Run: headless pygame with SDL's dummy video driver; simulated clock (each Clock.tick advances the game by its frame time, no real sleeping); random seed 0; keys injected as events and as key.get_pressed() state; no mouse input.
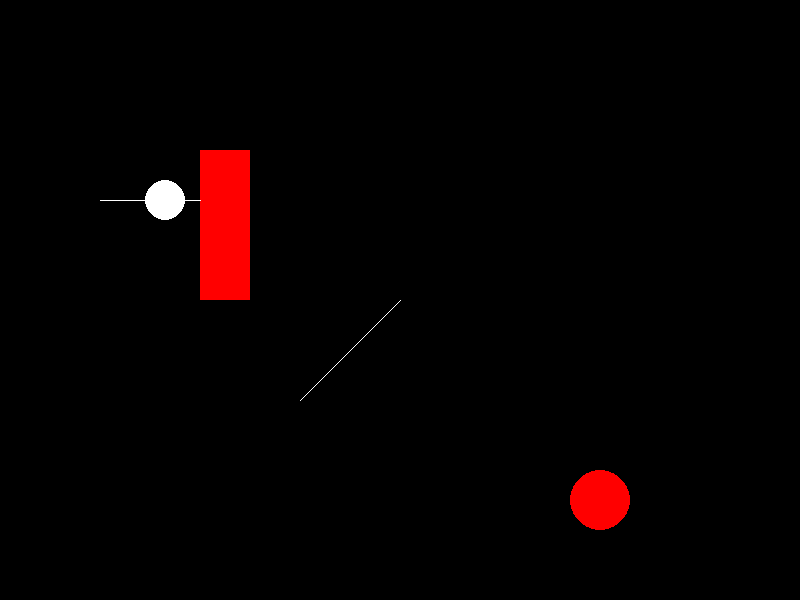
Frame 1 of 4 · flips 1–60 · no input
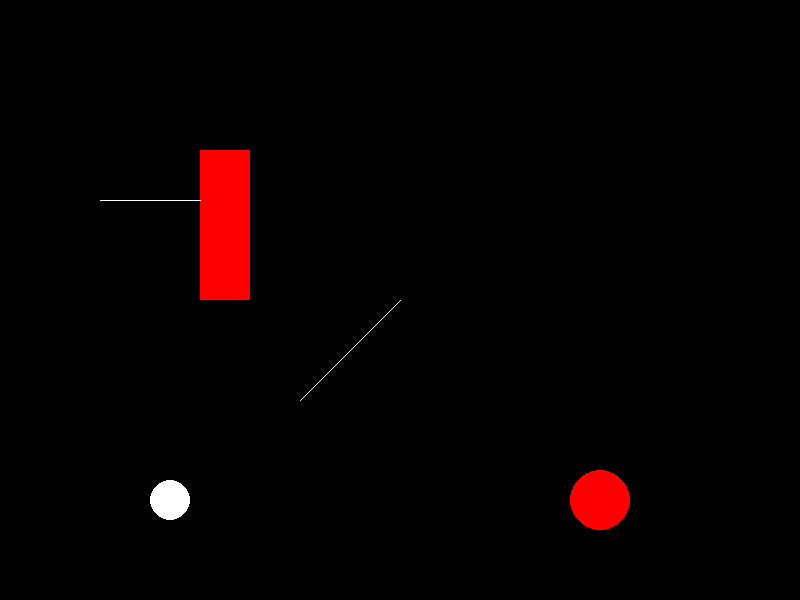
Frame 2 of 4 · flips 61–180 · tapped SPACE, RETURN · held RIGHT (→), D
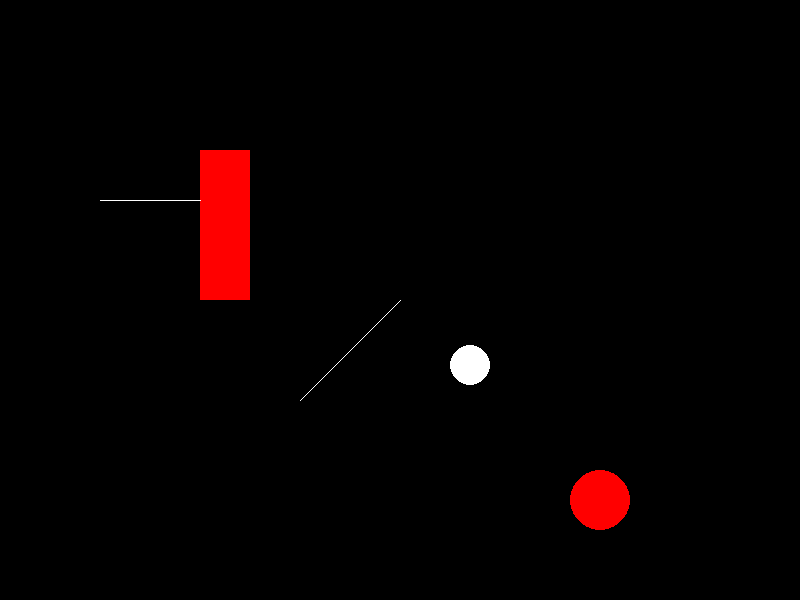
Frame 3 of 4 · flips 181–300 · held DOWN (↓), S
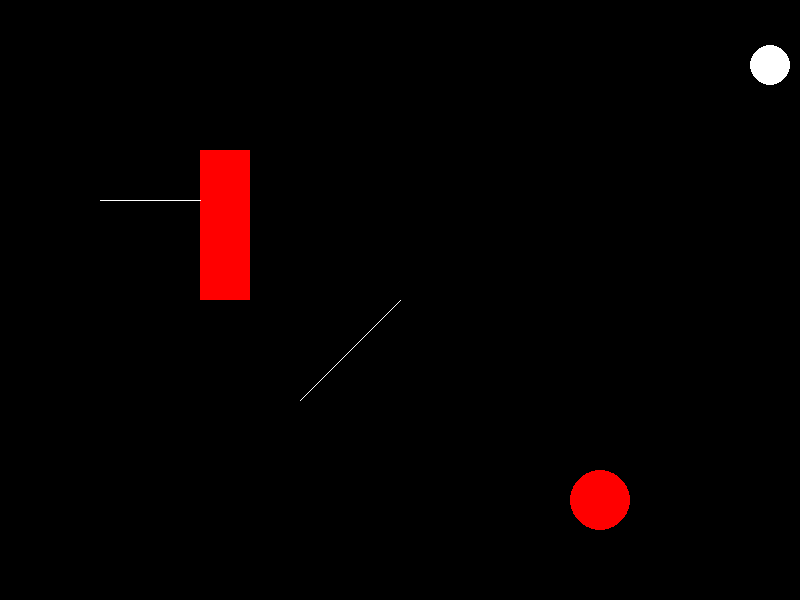
Frame 4 of 4 · flips 301–420 · held LEFT (←), A, UP (↑), W

The pygame program that drew these frames:

import pygame
import sys
import math

# Initialize Pygame
pygame.init()

# Set up the screen
WIDTH, HEIGHT = 800, 600
screen = pygame.display.set_mode((WIDTH, HEIGHT))
pygame.display.set_caption("Shape Collision Test")

# Colors
WHITE = (255, 255, 255)
RED = (255, 0, 0)

# Shape class
class Shape:
    def __init__(self, shape_type, color, **kwargs):
        self.shape_type = shape_type
        self.color = color
        self.kwargs = kwargs

    def draw(self):
        if self.shape_type == "rectangle":
            pygame.draw.rect(screen, self.color, pygame.Rect(self.kwargs['x'], self.kwargs['y'], self.kwargs['width'], self.kwargs['height']))
        elif self.shape_type == "circle":
            pygame.draw.circle(screen, self.color, (self.kwargs['x'], self.kwargs['y']), self.kwargs['radius'])
        elif self.shape_type == "triangle":
            pygame.draw.polygon(screen, self.color, self.kwargs['vertices'])
        elif self.shape_type == "hexagon":
            pygame.draw.polygon(screen, self.color, self.kwargs['vertices'])

class Line:
    def __init__(self, start, end, color):
        self.shape_type = "line"
        self.start = start
        self.end = end
        self.color = color
        self.kwargs = {'start': start, 'end': end}

    def draw(self):
        pygame.draw.line(screen, self.color, self.start, self.end)

# Ball class
class Ball:
    def __init__(self, x, y, radius, color):
        self.x_pos = x
        self.y_pos = y
        self.radius = radius
        self.color = color
        self.speed = 5
        self.direction = [1, 1]  # Movement direction
        self.shape_type = "circle"
        self.kwargs = {'x': x, 'y': y, 'radius': radius} 

    def draw(self):
        pygame.draw.circle(screen, self.color, (int(self.x_pos), int(self.y_pos)), self.radius)

    def update(self):
        # Collision with the circle
        distance_squared = (self.x_pos - circle.kwargs['x'])**2 + (self.y_pos - circle.kwargs['y'])**2
        sum_radii_squared = (self.radius + circle.kwargs['radius'])**2

        if distance_squared <= sum_radii_squared:
            print("Circle circle")
            normal_vector = [self.x_pos - circle.kwargs['x'], self.y_pos - circle.kwargs['y']]
            magnitude = math.sqrt(normal_vector[0]**2 + normal_vector[1]**2)
            normal_vector = [normal_vector[0] / magnitude, normal_vector[1] / magnitude]

            # Calculate the reflection vector
            dot_product = self.direction[0] * normal_vector[0] + self.direction[1] * normal_vector[1]
            reflection = [self.direction[0] - 2 * dot_product * normal_vector[0],
                          self.direction[1] - 2 * dot_product * normal_vector[1]]

            self.direction = reflection

        # Collision with the lines
        line_collision = False
        for line in lines:
            print("Usao u for")
            print(line1)
            if check_collision_circle_line(ball.kwargs, line.kwargs, (ball.x_pos, ball.y_pos)):
                print("Circle line")
                line_collision = True
                line_start = line.kwargs['start']
                line_end = line.kwargs['end']

                # Calculate the normal vector of the line
                line_vector = [line_end[0] - line_start[0], line_end[1] - line_start[1]]
                magnitude = math.sqrt(line_vector[0] ** 2 + line_vector[1] ** 2)
                normal_vector = [line_vector[1] / magnitude, -line_vector[0] / magnitude]

                # Calculate the reflection vector
                dot_product = ball.direction[0] * normal_vector[0] + ball.direction[1] * normal_vector[1]
                reflection = [ball.direction[0] - 2 * dot_product * normal_vector[0],
                            ball.direction[1] - 2 * dot_product * normal_vector[1]]

                ball.direction = reflection

        # Update position after collisions
        if line_collision:
            # Only update the position if there was a line collision
            ball.y_pos += ball.direction[1] * ball.speed * 0.5
            ball.x_pos += ball.direction[0] * ball.speed * 0.5




        # Collision with the rectangle
        if self.x_pos - self.radius < rectangle.kwargs['x'] + rectangle.kwargs['width'] and \
            self.x_pos + self.radius > rectangle.kwargs['x'] and \
            self.y_pos - self.radius < rectangle.kwargs['y'] + rectangle.kwargs['height'] and \
            self.y_pos + self.radius > rectangle.kwargs['y']:
                print("Circle rectangle")

                # Calculate normal vector for the rectangle
                normal_vector = [0, 0]
                if self.x_pos < rectangle.kwargs['x']:
                    normal_vector[0] = -1
                elif self.x_pos > rectangle.kwargs['x'] + rectangle.kwargs['width']:
                    normal_vector[0] = 1
                if self.y_pos < rectangle.kwargs['y']:
                    normal_vector[1] = -1
                elif self.y_pos > rectangle.kwargs['y'] + rectangle.kwargs['height']:
                    normal_vector[1] = 1

                # Calculate the reflection vector
                dot_product = self.direction[0] * normal_vector[0] + self.direction[1] * normal_vector[1]
                reflection = [self.direction[0] - 2 * dot_product * normal_vector[0],
                            self.direction[1] - 2 * dot_product * normal_vector[1]]

                self.direction = reflection

        # Collision with window edges
        if self.x_pos - self.radius < 0 or self.x_pos + self.radius > WIDTH:
            self.direction[0] *= -1

        if self.y_pos - self.radius < 0 or self.y_pos + self.radius > HEIGHT:
            self.direction[1] *= -1

        # Update position after collisions
        self.y_pos += self.direction[1] * self.speed * 0.5
        self.x_pos += self.direction[0] * self.speed * 0.5

#------------------------------------------------------------------------------------------------------------------

# Helper function to check collision with circle and line
def check_collision_circle_line(circle, line, ball_pos):
    # Calculate the closest point on the line to the circle
    closest_point = closest_point_on_line(circle['x'], circle['y'], line['start'][0], line['start'][1], line['end'][0], line['end'][1], ball_pos)
    
    
    # Check if the closest point is within the line segment
    if is_point_on_line_segment(closest_point, line['start'], line['end'], ball_pos):
        # Check if the closest point is within the circle's radius
        distance_squared = (circle['x'] - closest_point[0])**2 + (circle['y'] - closest_point[1])**2
        return distance_squared <= circle['radius']**2

    return False




# Helper function to check if a point is on a line segment
def is_point_on_line_segment(point, start, end, ball_pos):
    # Check if the point is within the bounding box of the line segment
    min_x = min(start[0], end[0])
    max_x = max(start[0], end[0])
    min_y = min(start[1], end[1])
    max_y = max(start[1], end[1])

    # Include ball's position in the check
    return min_x <= point[0] <= max_x and min_y <= point[1] <= max_y and ball_pos[0] != point[0] and ball_pos[1] != point[1]


# Helper function to find the closest point on a line to a given point
def closest_point_on_line(px, py, x1, y1, x2, y2, ball_pos):
    A = px - x1
    B = py - y1
    C = x2 - x1
    D = y2 - y1

    dot = A * C + B * D
    len_sq = C * C + D * D
    param = -1 if len_sq == 0 else dot / len_sq

    if param < 0:
        return x1, y1
    elif param > 1:
        return x2, y2
    else:
        return x1 + param * C, y1 + param * D


# Helper function to check collision
def check_collision(shape1, shape2, ball_pos=None):
    if hasattr(shape1, 'shape_type') and hasattr(shape2, 'shape_type'):
        if shape1.shape_type == "circle" and shape2.shape_type == "circle":
            return check_collision_circle_circle(shape1.kwargs, shape2.kwargs)
        elif shape1.shape_type == "circle" and shape2.shape_type == "rectangle":
            return check_collision_rect_circle(shape2.kwargs, shape1.kwargs)
        elif shape1.shape_type == "rectangle" and shape2.shape_type == "rectangle":
            return check_collision_rect_rect(shape1.kwargs, shape2.kwargs)
        elif shape1.shape_type == "circle" and shape2.shape_type == "line":
            return check_collision_circle_line(shape1.kwargs, shape2.kwargs, ball_pos)
    elif hasattr(shape1, 'radius') and hasattr(shape2, 'radius'):
        # Handle the case where shape1 and shape2 are Ball objects
        return check_collision_circle_circle(shape1.__dict__, shape2.__dict__)
    return False



def check_collision_rect_rect(rect1, rect2):
    # Check overlap along the x-axis
    if rect1['x'] + rect1['width'] < rect2['x'] or rect1['x'] > rect2['x'] + rect2['width']:
        return False

    # Check overlap along the y-axis
    if rect1['y'] + rect1['height'] < rect2['y'] or rect1['y'] > rect2['y'] + rect2['height']:
        return False

    # If there is overlap along both axes, it's a collision
    return True



def check_collision_circle_circle(circle1, circle2):
    distance_squared = (circle1["x"] - circle2["x"])**2 + (circle1["y"] - circle2["y"])**2
    sum_radii_squared = (circle1["radius"] + circle2["radius"])**2
    return distance_squared <= sum_radii_squared


def check_collision_rect_circle(rect, circle):
    # Calculate the closest point on the rectangle to the circle
    closest_x = clamp(circle['x'], rect['x'], rect['x'] + rect['width'])
    closest_y = clamp(circle['y'], rect['y'], rect['y'] + rect['height'])

    # Calculate the distance between the circle's center and the closest point on the rectangle
    distance_x = circle['x'] - closest_x
    distance_y = circle['y'] - closest_y

    # Check if the distance is less than the circle's radius
    if math.sqrt(distance_x**2 + distance_y**2) <= circle['radius']:
        return True

    # Check overlap along the separating axes formed by the sides of the rectangle
    axes = [(1, 0), (0, 1)]  # The axes are the normals of the sides of the rectangle
    for axis in axes:
        projection_rect = project_rectangle(rect, axis)
        projection_circle = project_circle(circle, axis)

        if not overlap(projection_rect, projection_circle):
            return False

    return True

def clamp(value, min_value, max_value):
    return max(min(value, max_value), min_value)

def project_rectangle(rect, axis):
    # Project the rectangle onto the axis
    vertices = [
        (rect['x'], rect['y']),
        (rect['x'] + rect['width'], rect['y']),
        (rect['x'] + rect['width'], rect['y'] + rect['height']),
        (rect['x'], rect['y'] + rect['height'])
    ]
    projections = [dot_product(vertex, axis) for vertex in vertices]
    return min(projections), max(projections)

def project_circle(circle, axis):
    # Project the circle onto the axis
    center_projection = dot_product((circle['x'], circle['y']), axis)
    radius_projection = circle['radius']
    return center_projection - radius_projection, center_projection + radius_projection

def dot_product(v1, v2):
    return v1[0] * v2[0] + v1[1] * v2[1]

def overlap(projection1, projection2):
    # Check if two 1D projections overlap
    return projection1[1] >= projection2[0] and projection2[1] >= projection1[0]


# Create shapes
rectangle = Shape("rectangle", RED, x=200, y=150, width=50, height=150)
circle = Shape("circle", RED, x=600, y=500, radius=30)
line1 = Line((100, 200), (200, 200), WHITE)
line2 = Line((300, 400), (400, 300), WHITE)
lines = [line1, line2]
# Create ball
ball = Ball(50, 50, 20, WHITE)

# Game loop
# Inside the game loop
while True:
    for event in pygame.event.get():
        if event.type == pygame.QUIT:
            pygame.quit()
            sys.exit()

    # Update ball position
    ball.update()

    # Check collisions
    if check_collision(ball, rectangle):
        ball.direction[0] *= -1  # Reverse direction on collision
        ball.direction[1] *= -1

    if check_collision(ball, circle):
        ball.direction[0] *= -1
        ball.direction[1] *= -1

    for line in lines:
        if check_collision(ball, line, (ball.x_pos, ball.y_pos)):
            print("Game loop")
            ball.direction[0] *= -1
            ball.direction[1] *= -1

    # Draw everything
    screen.fill((0, 0, 0))  # Clear the screen
    ball.draw()
    rectangle.draw()
    circle.draw()
    for line in lines:
        line.draw()

    # Update the display
    pygame.display.flip()

    # Cap the frame rate
    pygame.time.Clock().tick(60)
